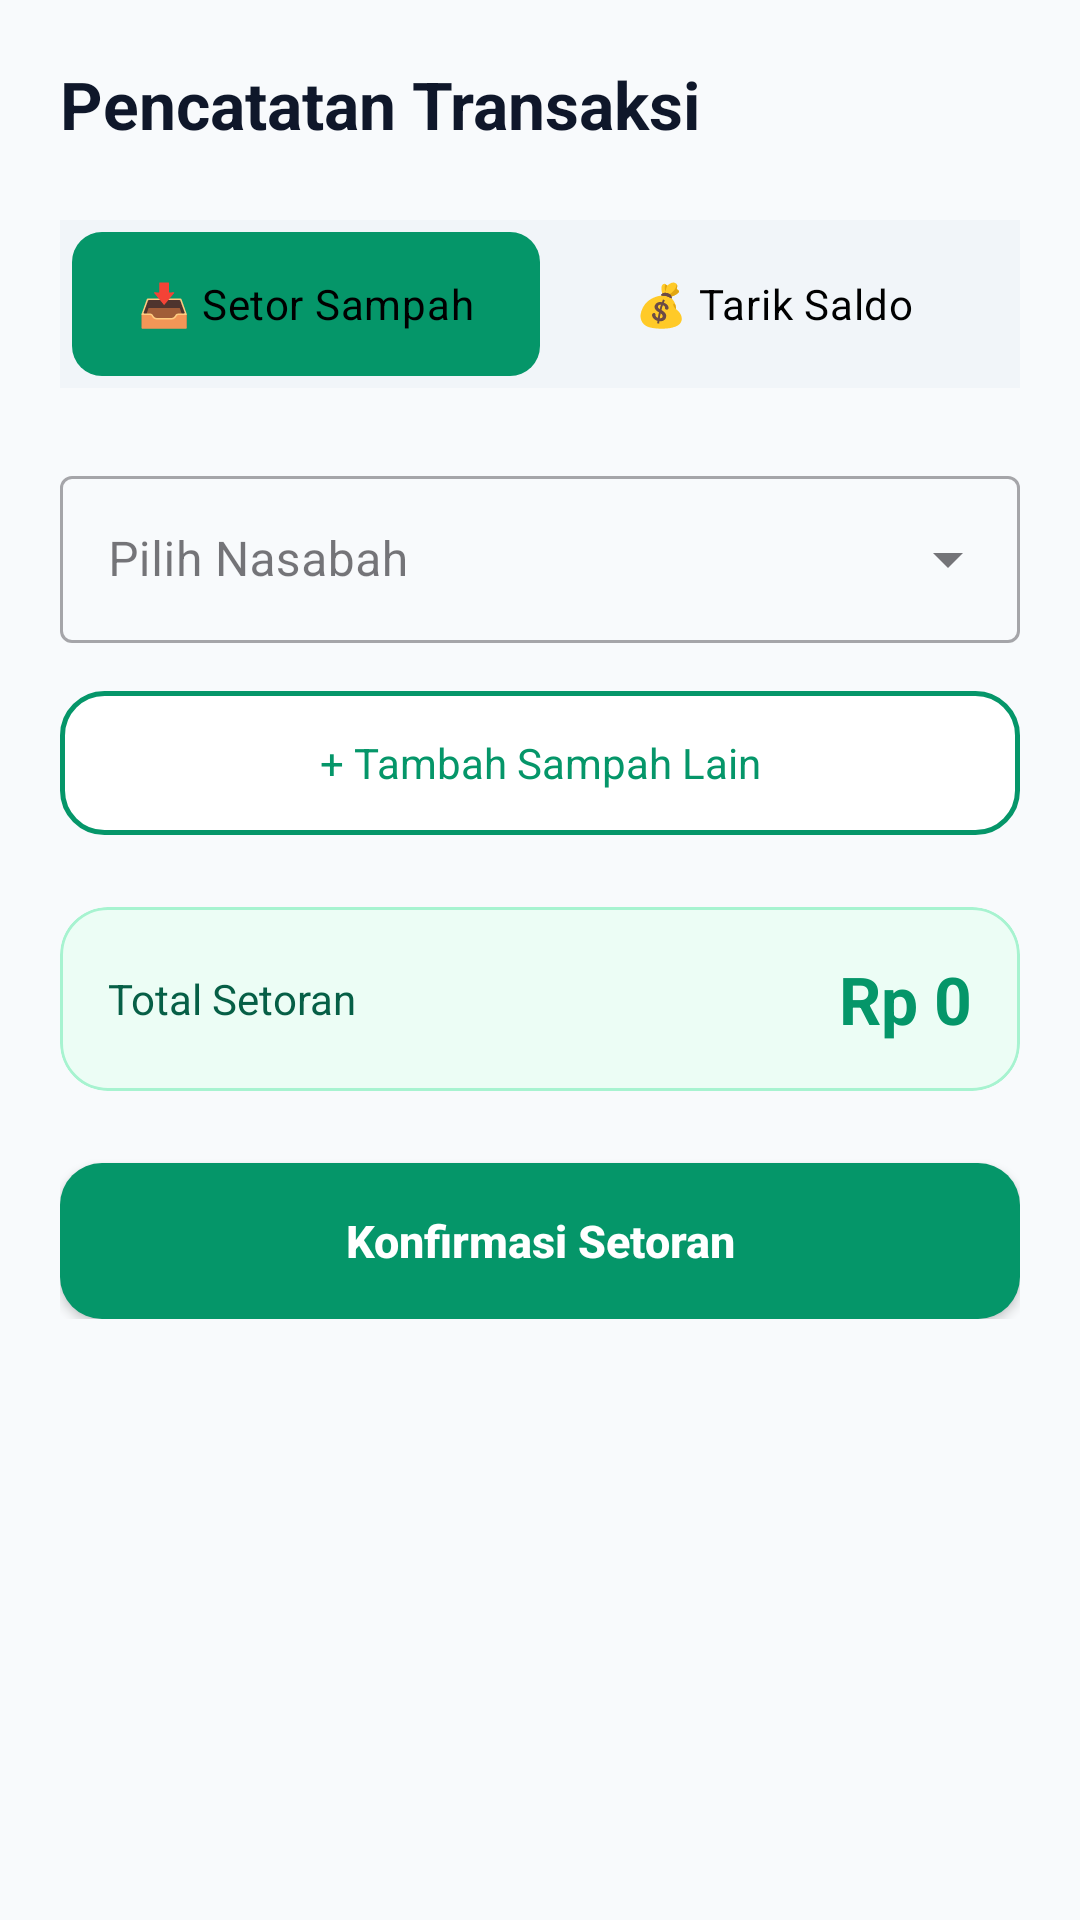

Write the Android layout XML for this screen, with the resource values it uses.
<!-- AndroidManifest.xml: application theme Theme.BankSampah -->
<!-- res/layout/fragment_transaksi.xml -->
<?xml version="1.0" encoding="utf-8"?>
<ScrollView xmlns:android="http://schemas.android.com/apk/res/android"
    xmlns:app="http://schemas.android.com/apk/res-auto"
    android:layout_width="match_parent"
    android:layout_height="match_parent"
    android:background="#F8FAFC"
    android:fillViewport="true">

    <LinearLayout
        android:layout_width="match_parent"
        android:layout_height="wrap_content"
        android:orientation="vertical"
        android:padding="20dp">

        <TextView
            android:layout_width="wrap_content"
            android:layout_height="wrap_content"
            android:text="Pencatatan Transaksi"
            android:textSize="22sp"
            android:textStyle="bold"
            android:textColor="#0F172A"
            android:layout_marginBottom="24dp" />

        <RadioGroup
            android:id="@+id/rgJenisTransaksi"
            android:layout_width="match_parent"
            android:layout_height="wrap_content"
            android:orientation="horizontal"
            android:background="#F1F5F9"
            android:padding="4dp"
            android:layout_marginBottom="24dp">

            <RadioButton
                android:id="@+id/rbSetor"
                android:layout_width="0dp"
                android:layout_height="wrap_content"
                android:layout_weight="1"
                android:text="📥 Setor Sampah"
                android:checked="true"
                android:button="@null"
                android:gravity="center"
                android:padding="12dp"
                android:textColor="@color/black"
                android:background="@drawable/bg_radio_selector" />

            <RadioButton
                android:id="@+id/rbTarik"
                android:layout_width="0dp"
                android:layout_height="wrap_content"
                android:layout_weight="1"
                android:text="💰 Tarik Saldo"
                android:button="@null"
                android:gravity="center"
                android:padding="12dp"
                android:textColor="@color/black"
                android:background="@drawable/bg_radio_selector" />
        </RadioGroup>

        
        <LinearLayout
            android:id="@+id/layoutSetor"
            android:layout_width="match_parent"
            android:layout_height="wrap_content"
            android:orientation="vertical">

            <com.google.android.material.textfield.TextInputLayout
                style="@style/Widget.MaterialComponents.TextInputLayout.OutlinedBox.ExposedDropdownMenu"
                android:layout_width="match_parent"
                android:layout_height="wrap_content"
                android:hint="Pilih Nasabah"
                android:layout_marginBottom="16dp">

                <AutoCompleteTextView
                    android:id="@+id/spinnerNasabah"
                    android:layout_width="match_parent"
                    android:layout_height="wrap_content"
                    android:inputType="none" />
            </com.google.android.material.textfield.TextInputLayout>

            <LinearLayout
                android:id="@+id/containerItemSampah"
                android:layout_width="match_parent"
                android:layout_height="wrap_content"
                android:orientation="vertical" />

            <TextView
                android:id="@+id/btnTambahItem"
                android:layout_width="match_parent"
                android:layout_height="48dp"
                android:text="+ Tambah Sampah Lain"
                android:textSize="14sp"
                android:textColor="#059669"
                android:gravity="center"
                android:background="@drawable/bg_button_outlined"
                android:layout_marginBottom="24dp" />

            <com.google.android.material.card.MaterialCardView
                android:layout_width="match_parent"
                android:layout_height="wrap_content"
                app:cardBackgroundColor="#ECFDF5"
                app:cardCornerRadius="16dp"
                app:cardElevation="0dp"
                app:strokeColor="#A7F3D0"
                app:strokeWidth="1dp"
                android:layout_marginBottom="24dp">

                <LinearLayout
                    android:layout_width="match_parent"
                    android:layout_height="wrap_content"
                    android:orientation="horizontal"
                    android:padding="16dp"
                    android:gravity="center_vertical">

                    <TextView
                        android:layout_width="0dp"
                        android:layout_height="wrap_content"
                        android:layout_weight="1"
                        android:text="Total Setoran"
                        android:textSize="14sp"
                        android:textColor="#065F46" />

                    <TextView
                        android:id="@+id/tvTotal"
                        android:layout_width="wrap_content"
                        android:layout_height="wrap_content"
                        android:text="Rp 0"
                        android:textSize="22sp"
                        android:textStyle="bold"
                        android:textColor="#059669" />
                </LinearLayout>
            </com.google.android.material.card.MaterialCardView>

            <androidx.appcompat.widget.AppCompatButton
                android:id="@+id/btnSimpanTransaksi"
                android:layout_width="match_parent"
                android:layout_height="52dp"
                android:text="Konfirmasi Setoran"
                android:textSize="15sp"
                android:textStyle="bold"
                android:textColor="@android:color/white"
                android:background="@drawable/bg_button_primary"
                android:textAllCaps="false" />
        </LinearLayout>

        
        <LinearLayout
            android:id="@+id/layoutTarik"
            android:layout_width="match_parent"
            android:layout_height="wrap_content"
            android:orientation="vertical"
            android:visibility="gone">

            <com.google.android.material.textfield.TextInputLayout
                style="@style/Widget.MaterialComponents.TextInputLayout.OutlinedBox.ExposedDropdownMenu"
                android:layout_width="match_parent"
                android:layout_height="wrap_content"
                android:hint="Pilih Nasabah"
                android:layout_marginBottom="16dp">

                <AutoCompleteTextView
                    android:id="@+id/spinnerNasabahTarik"
                    android:layout_width="match_parent"
                    android:layout_height="wrap_content"
                    android:inputType="none" />
            </com.google.android.material.textfield.TextInputLayout>

            <LinearLayout
                android:layout_width="match_parent"
                android:layout_height="wrap_content"
                android:orientation="horizontal"
                android:layout_marginBottom="16dp">
                <TextView
                    android:layout_width="wrap_content"
                    android:layout_height="wrap_content"
                    android:text="Saldo Saat Ini: "
                    android:textSize="14sp"
                    android:textColor="#64748B" />
                <TextView
                    android:id="@+id/tvSaldoSaatIni"
                    android:layout_width="wrap_content"
                    android:layout_height="wrap_content"
                    android:text="Rp 0"
                    android:textSize="16sp"
                    android:textStyle="bold"
                    android:textColor="#059669" />
            </LinearLayout>

            <com.google.android.material.textfield.TextInputLayout
                style="@style/Widget.MaterialComponents.TextInputLayout.OutlinedBox"
                android:layout_width="match_parent"
                android:layout_height="wrap_content"
                android:hint="Nominal Penarikan (Rp)"
                app:boxCornerRadiusTopStart="14dp"
                app:boxCornerRadiusTopEnd="14dp"
                app:boxCornerRadiusBottomStart="14dp"
                app:boxCornerRadiusBottomEnd="14dp"
                android:layout_marginBottom="32dp">

                <com.google.android.material.textfield.TextInputEditText
                    android:id="@+id/etJumlahTarik"
                    android:layout_width="match_parent"
                    android:layout_height="wrap_content"
                    android:inputType="numberDecimal" />
            </com.google.android.material.textfield.TextInputLayout>

            <androidx.appcompat.widget.AppCompatButton
                android:id="@+id/btnTarikSaldoSubmit"
                android:layout_width="match_parent"
                android:layout_height="52dp"
                android:text="Konfirmasi Penarikan"
                android:textSize="15sp"
                android:textStyle="bold"
                android:textColor="@android:color/white"
                android:background="@drawable/bg_button_accent"
                android:textAllCaps="false" />
        </LinearLayout>

    </LinearLayout>
</ScrollView>
<!-- resources referenced by this layout -->
<resources>
  <color name="black">#FF000000</color>
  <!-- drawable bg_button_accent (drawable) -->
  <?xml version="1.0" encoding="utf-8"?>
  <ripple xmlns:android="http://schemas.android.com/apk/res/android"
      android:color="#FBBF24">
      <item>
          <shape android:shape="rectangle">
              <solid android:color="#D97706" />
              <corners android:radius="14dp" />
          </shape>
      </item>
  </ripple>
  <!-- drawable bg_button_outlined (drawable) -->
  <?xml version="1.0" encoding="utf-8"?>
  <ripple xmlns:android="http://schemas.android.com/apk/res/android"
      android:color="#ECFDF5">
      <item>
          <shape android:shape="rectangle">
              <solid android:color="#FFFFFF" />
              <stroke android:width="1.5dp" android:color="#059669" />
              <corners android:radius="14dp" />
          </shape>
      </item>
  </ripple>
  <!-- drawable bg_button_primary (drawable) -->
  <?xml version="1.0" encoding="utf-8"?>
  <ripple xmlns:android="http://schemas.android.com/apk/res/android"
      android:color="#34D399">
      <item>
          <shape android:shape="rectangle">
              <solid android:color="#059669" />
              <corners android:radius="14dp" />
          </shape>
      </item>
  </ripple>
  <!-- drawable bg_radio_selector (drawable) -->
  <?xml version="1.0" encoding="utf-8"?>
  <selector xmlns:android="http://schemas.android.com/apk/res/android">
      <item android:state_checked="true">
          <shape android:shape="rectangle">
              <solid android:color="#059669" />
              <corners android:radius="10dp" />
          </shape>
      </item>
      <item>
          <shape android:shape="rectangle">
              <solid android:color="@android:color/transparent" />
              <corners android:radius="10dp" />
          </shape>
      </item>
  </selector>
  <style name="Theme.BankSampah" parent="Theme.Material3.DayNight.NoActionBar">
          <item name="android:statusBarColor">@android:color/transparent</item>
          <item name="android:windowLightStatusBar">true</item>
      </style>
</resources>
